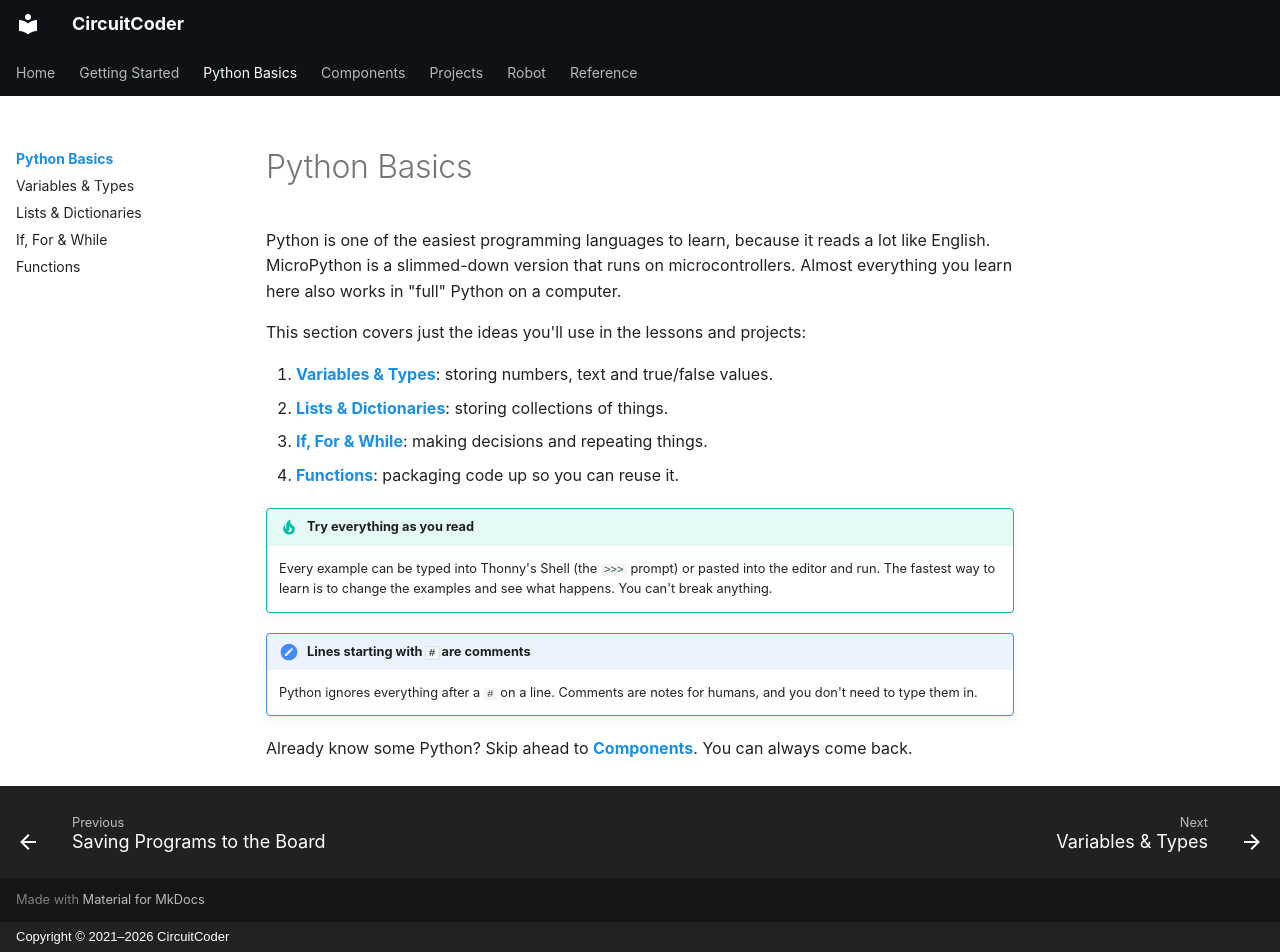

repository: CircuitCoder-ngh/MicroPythonStarterGuide · page: python/index.html · generator: mkdocs · copyright: Copyright © 2021–2026 CircuitCoder

# Python Basics

Python is one of the easiest programming languages to learn, because it
reads a lot like English. MicroPython is a slimmed-down version that runs on
microcontrollers. Almost everything you learn here also works in "full"
Python on a computer.

This section covers just the ideas you'll use in the lessons and projects:

1. **[Variables & Types](variables.md)**: storing numbers, text and
   true/false values.
2. **[Lists & Dictionaries](lists-and-dicts.md)**: storing collections of
   things.
3. **[If, For & While](control-flow.md)**: making decisions and repeating
   things.
4. **[Functions](functions.md)**: packaging code up so you can reuse it.

!!! tip "Try everything as you read"
    Every example can be typed into Thonny's Shell (the `>>>` prompt) or
    pasted into the editor and run. The fastest way to learn is to change the
    examples and see what happens. You can't break anything.

!!! note "Lines starting with `#` are comments"
    Python ignores everything after a `#` on a line. Comments are notes for
    humans, and you don't need to type them in.

Already know some Python? Skip ahead to
**[Components](../components/index.md)**. You can always come back.
